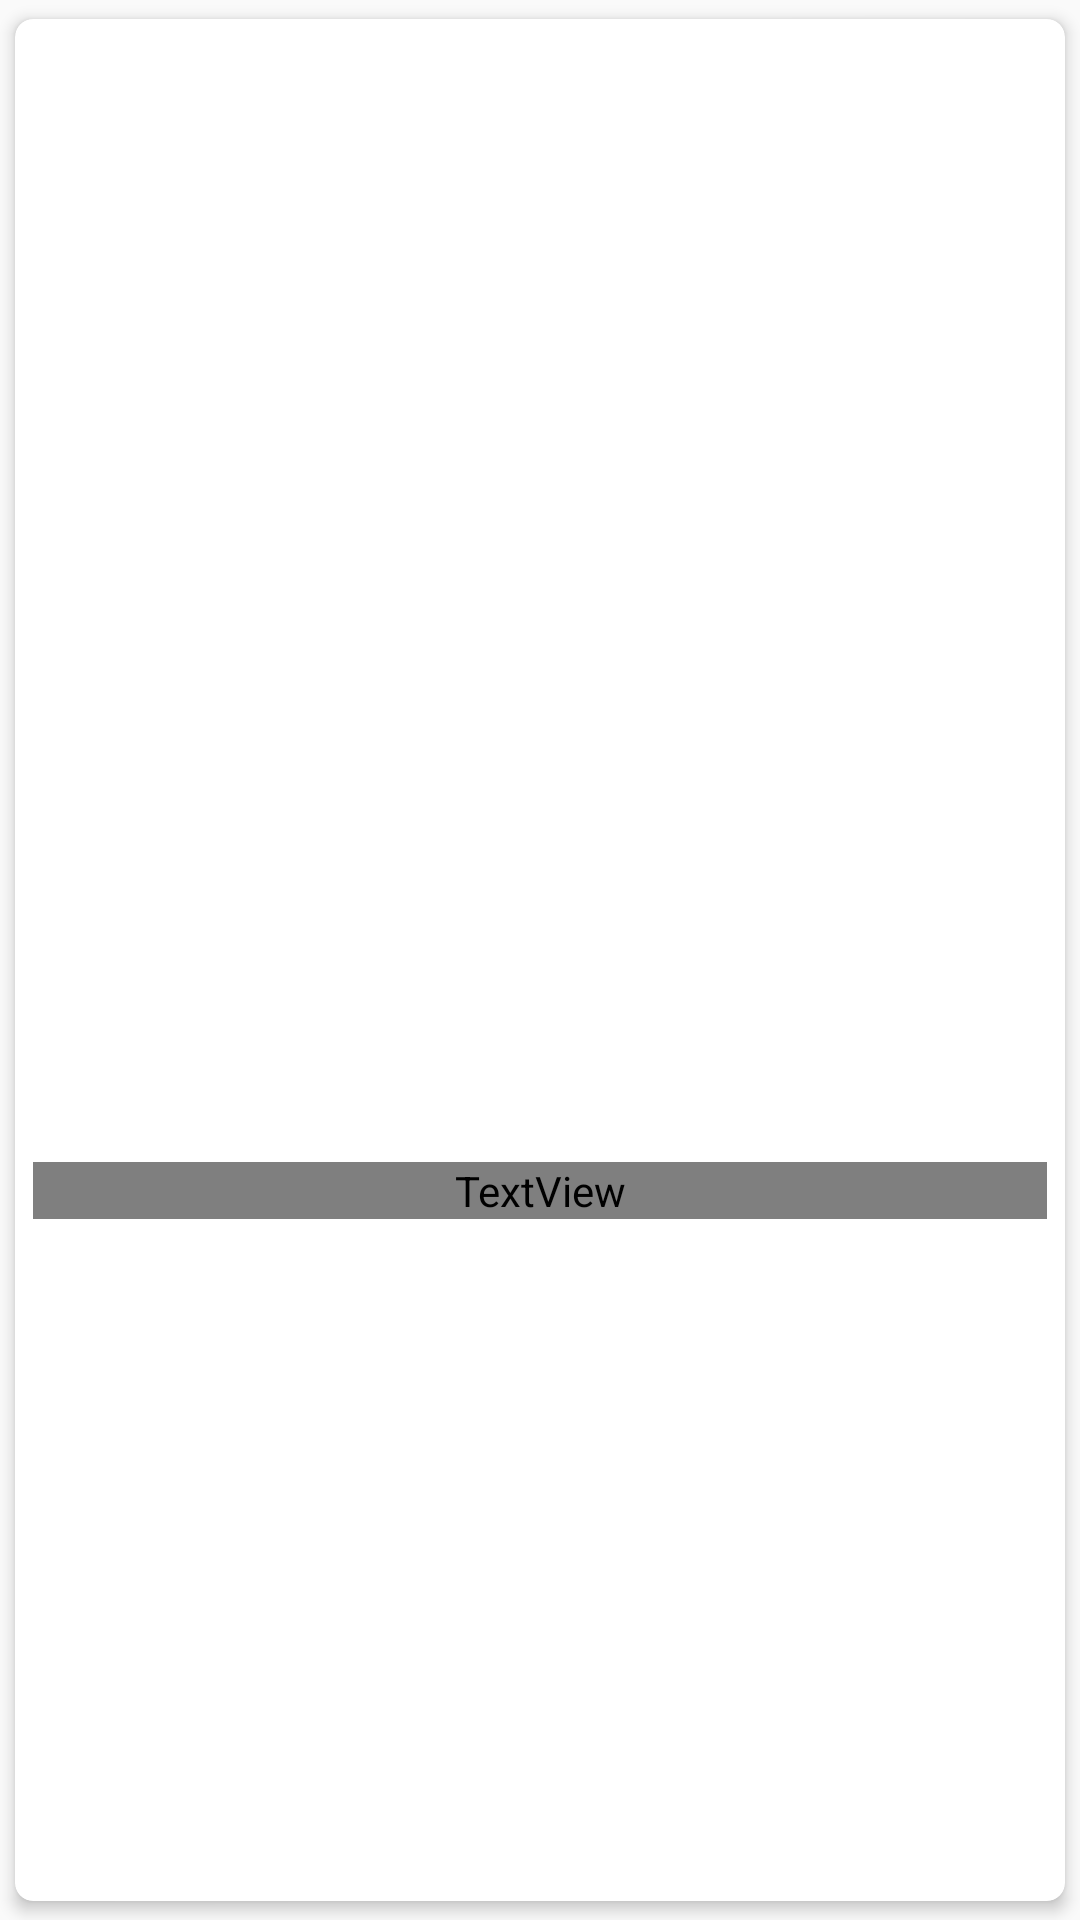

Produce the Android XML layout that renders to this screen, including the resource entries it uses.
<!-- AndroidManifest.xml: application theme AppTheme -->
<!-- res/layout/movie_item.xml -->
<?xml version="1.0" encoding="utf-8"?>
<androidx.cardview.widget.CardView xmlns:android="http://schemas.android.com/apk/res/android"
    xmlns:app="http://schemas.android.com/apk/res-auto"
    xmlns:card_view="http://schemas.android.com/apk/res-auto"
    xmlns:tools="http://schemas.android.com/tools"
    android:layout_width="match_parent"
    android:layout_height="wrap_content"
    android:clickable="true"
    android:focusable="true"
    android:foreground="?android:attr/selectableItemBackground"
    app:cardElevation="3dp"
    card_view:cardBackgroundColor="@color/white"
    app:cardUseCompatPadding="true"
    card_view:cardCornerRadius="@dimen/card_corner_radius">

    <LinearLayout
        android:layout_width="match_parent"
        android:layout_height="wrap_content"
        android:layout_gravity="center"
        android:orientation="vertical"
        tools:ignore="UseCompoundDrawables">

        <ImageView
            android:id="@+id/imageViewCharacterImage"
            android:layout_width="match_parent"
            android:layout_height="154dp"
            android:layout_gravity="center"
            android:contentDescription="@string/app_name"
            android:scaleType="centerCrop"
            tools:src="@drawable/joker_movie" />

        <TextView
            android:id="@+id/textViewCharacterName"
            android:layout_width="match_parent"
            android:layout_height="wrap_content"
            android:layout_margin="@dimen/margin_small"
            android:fontFamily="@font/roboto_slab_bold"
            style="@style/movieTxts"
            tools:text="Joker" />

    </LinearLayout>

</androidx.cardview.widget.CardView>
<!-- resources referenced by this layout -->
<resources>
  <color name="white">#FFFFFF</color>
  <dimen name="card_corner_radius">6dp</dimen>
  <dimen name="margin_small">6dp</dimen>
  <!-- drawable joker_movie: jpg bitmap (drawable, 13289 bytes) -->
  <string name="app_name">Movies Review</string>
  <style name="movieTxts">
          <item name="android:textSize">16sp</item>
          <item name="android:fontFamily">@font/roboto_slab_bold</item>
          <item name="android:textAlignment">center</item>
      </style>
  <style name="AppTheme" parent="Theme.AppCompat.Light.NoActionBar">
          
          <item name="colorPrimary">#607d8b</item>
          <item name="colorPrimaryDark">#455a64</item>
          <item name="colorAccent">@color/colorAccent</item>
          <item name="actionOverflowButtonStyle">@style/MyOverflowButtonStyle</item>
          <item name="colorControlNormal">@color/white</item>
      </style>
  <color name="colorAccent">#D81B60</color>
  <style name="MyOverflowButtonStyle" parent="Widget.AppCompat.ActionButton.Overflow">
          <item name="android:tint">@color/white</item>
      </style>
</resources>
